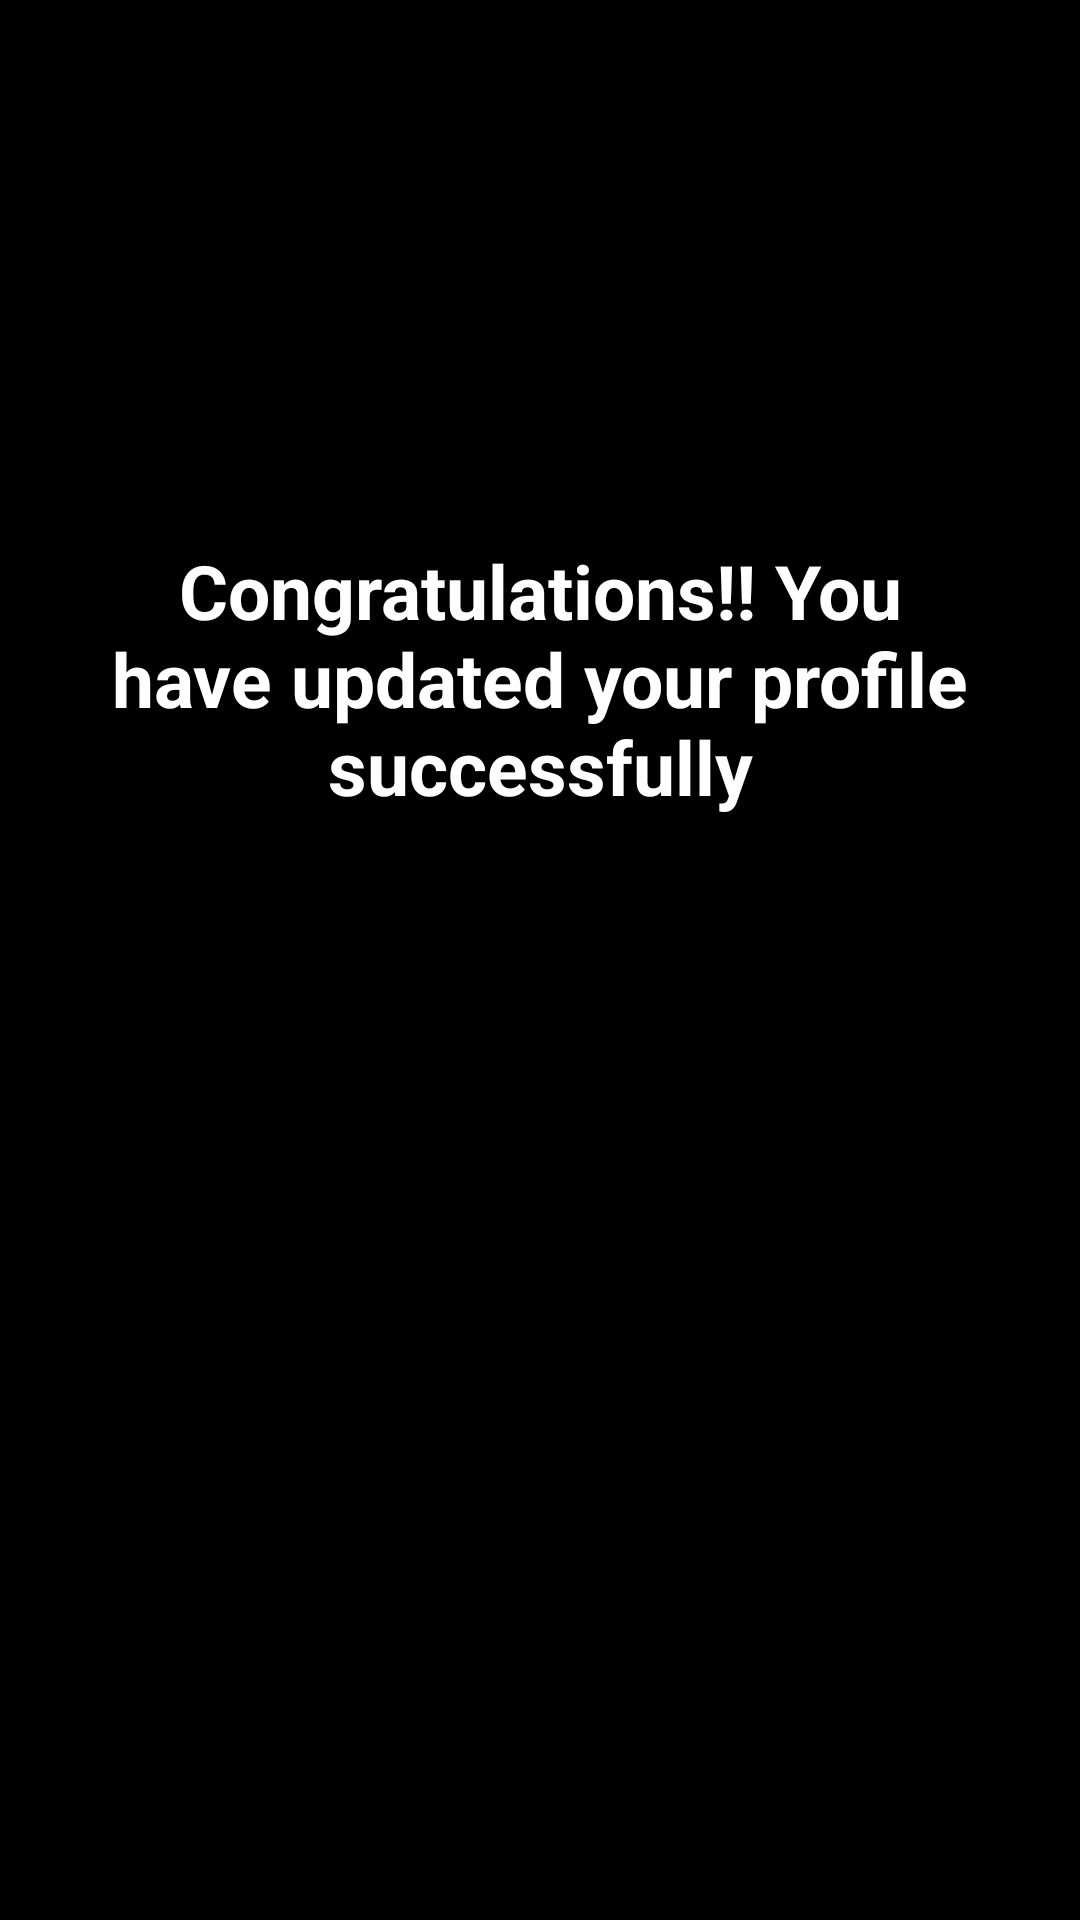

Reconstruct the res/layout file that produces this screen, plus the resources it refers to.
<!-- AndroidManifest.xml: application theme Theme.EAD_App -->
<!-- res/layout/custom_dialog.xml -->
<?xml version="1.0" encoding="utf-8"?>

<RelativeLayout
    xmlns:android="http://schemas.android.com/apk/res/android"
    xmlns:app="http://schemas.android.com/apk/res-auto"
    xmlns:tools="http://schemas.android.com/tools"
    android:layout_width="match_parent"
    android:layout_height="wrap_content"
    android:padding="10dp"
    app:cardCornerRadius="16dp"
    android:background="@color/black">

    <ImageView
        android:id="@+id/imageView"
        android:layout_width="150dp"
        android:layout_height="150dp"
        android:layout_centerHorizontal="true"
        android:src="@drawable/update" />

    <TextView
        android:id="@+id/textview"
        android:layout_width="392dp"
        android:layout_height="112dp"
        android:layout_marginTop="10dp"
        android:padding="10dp"
        android:textColor="@color/white"
        android:layout_below="@id/imageView"
        android:text="Congratulations!! You have updated your profile successfully"
        android:textAlignment="center"
        android:textSize="25sp"
        android:textStyle="bold"/>

    <RelativeLayout
        android:layout_width="wrap_content"
        android:layout_height="wrap_content"
        android:layout_below="@id/textview"
        android:layout_margin="15dp"
        android:layout_centerHorizontal="true">























    </RelativeLayout>

</RelativeLayout>
<!-- resources referenced by this layout -->
<resources>
  <color name="black">#FF000000</color>
  <color name="white">#FFFFFFFF</color>
  <style name="Theme.EAD_App" parent="Theme.MaterialComponents.DayNight.DarkActionBar">
          
          <item name="colorPrimary">@color/purple_500</item>
          <item name="colorPrimaryVariant">@color/purple_700</item>
          <item name="colorOnPrimary">@color/white</item>
          
          <item name="colorSecondary">@color/teal_200</item>
          <item name="colorSecondaryVariant">@color/teal_700</item>
          <item name="colorOnSecondary">@color/black</item>
          
          <item name="android:statusBarColor" tools:targetApi="l">?attr/colorPrimaryVariant</item>
          
      </style>
  <color name="purple_500">#FFC107</color>
  <color name="purple_700">#FFEB3B</color>
  <color name="teal_200">#FFC107</color>
  <color name="teal_700">#FFEB3B</color>
</resources>
